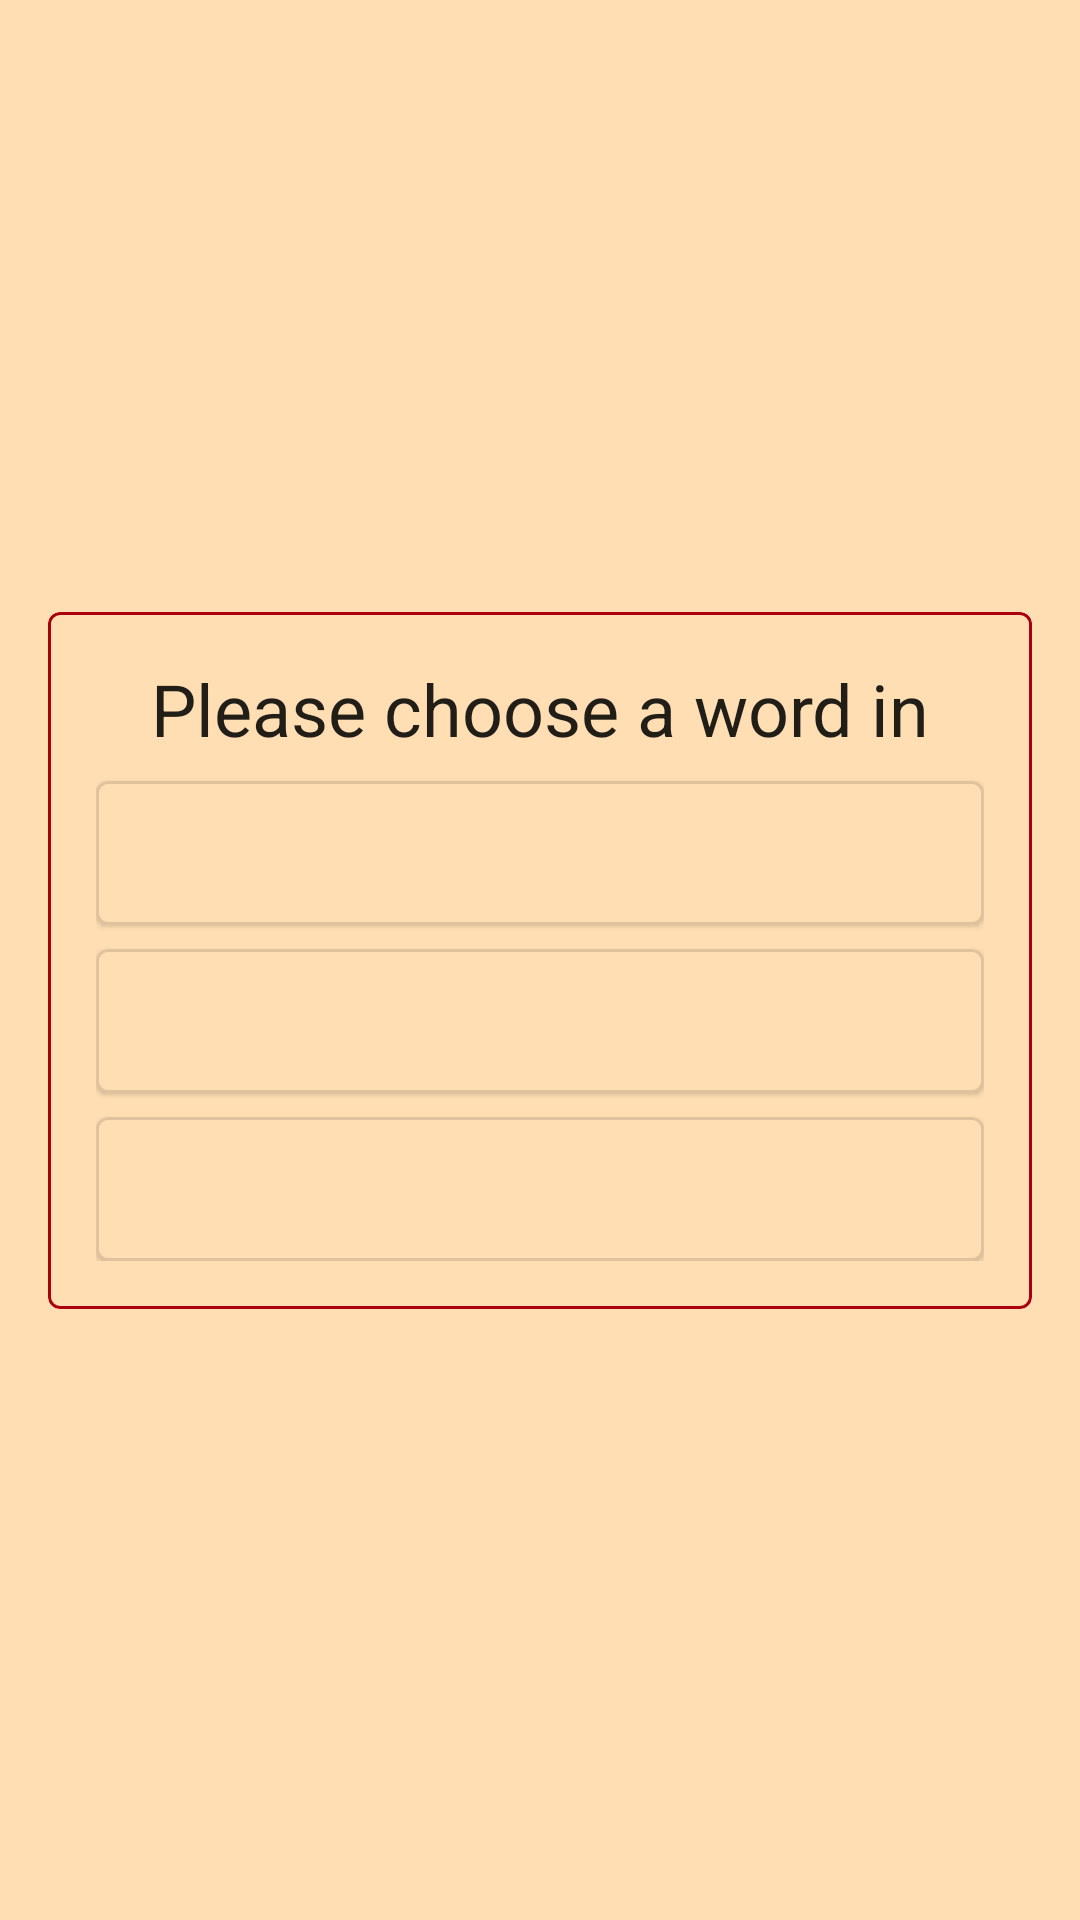

Reconstruct the res/layout file that produces this screen, plus the resources it refers to.
<!-- AndroidManifest.xml: application theme Theme.Canvas -->
<!-- res/layout/layout_drawing_and_choosing.xml -->
<?xml version="1.0" encoding="utf-8"?>
<androidx.constraintlayout.widget.ConstraintLayout xmlns:android="http://schemas.android.com/apk/res/android"
    xmlns:app="http://schemas.android.com/apk/res-auto"
    android:layout_width="match_parent"
    android:layout_height="match_parent">

    <com.google.android.material.card.MaterialCardView
        android:layout_width="match_parent"
        android:layout_height="wrap_content"
        android:layout_margin="16dp"
        android:visibility="visible"
        app:cardBackgroundColor="@color/canvas"
        app:cardElevation="0dp"
        app:layout_constraintBottom_toBottomOf="parent"
        app:layout_constraintLeft_toLeftOf="parent"
        app:layout_constraintRight_toRightOf="parent"
        app:layout_constraintTop_toTopOf="parent"
        app:strokeColor="@color/color_primary_variant"
        app:strokeWidth="1dp">

        <androidx.constraintlayout.widget.ConstraintLayout
            android:layout_width="match_parent"
            android:layout_height="match_parent"
            android:layout_margin="16dp"
            app:layout_constraintBottom_toBottomOf="parent"
            app:layout_constraintLeft_toLeftOf="parent"
            app:layout_constraintRight_toRightOf="parent"
            app:layout_constraintTop_toTopOf="parent">

            <com.google.android.material.textview.MaterialTextView
                android:id="@+id/tv_choose_word"
                style="@style/TextAppearance.MaterialComponents.Headline5"
                android:layout_width="match_parent"
                android:layout_height="wrap_content"
                android:text="@string/please_choose_a_word"
                android:textAlignment="center"
                app:layout_constraintBottom_toTopOf="@id/word1"
                app:layout_constraintLeft_toLeftOf="parent"
                app:layout_constraintRight_toRightOf="parent"
                app:layout_constraintTop_toTopOf="parent" />

            <com.google.android.material.card.MaterialCardView
                android:id="@+id/word1"
                style="?attr/materialButtonOutlinedStyle"
                android:layout_width="match_parent"
                android:layout_height="wrap_content"
                android:layout_marginTop="8dp"
                android:checkable="true"
                app:cardBackgroundColor="@color/canvas"
                app:layout_constraintBottom_toTopOf="@id/word2"
                app:layout_constraintLeft_toLeftOf="parent"
                app:layout_constraintRight_toRightOf="parent"
                app:layout_constraintTop_toBottomOf="@id/tv_choose_word">

                <com.google.android.material.textview.MaterialTextView
                    android:id="@+id/tv_word1"
                    android:layout_width="match_parent"
                    android:layout_height="wrap_content"
                    android:layout_gravity="center"
                    android:textAlignment="center" />

            </com.google.android.material.card.MaterialCardView>

            <com.google.android.material.card.MaterialCardView
                android:id="@+id/word2"
                style="?attr/materialButtonOutlinedStyle"
                android:layout_width="match_parent"
                android:layout_height="wrap_content"
                android:layout_marginTop="8dp"
                android:checkable="true"
                app:cardBackgroundColor="@color/canvas"
                app:layout_constraintBottom_toTopOf="@id/word3"
                app:layout_constraintLeft_toLeftOf="parent"
                app:layout_constraintRight_toRightOf="parent"
                app:layout_constraintTop_toBottomOf="@id/word1">

                <com.google.android.material.textview.MaterialTextView
                    android:id="@+id/tv_word2"
                    android:layout_width="match_parent"
                    android:layout_height="wrap_content"
                    android:layout_gravity="center"
                    android:textAlignment="center" />

            </com.google.android.material.card.MaterialCardView>

            <com.google.android.material.card.MaterialCardView
                android:id="@+id/word3"
                style="?attr/materialButtonOutlinedStyle"
                android:layout_width="match_parent"
                android:layout_height="wrap_content"
                android:layout_marginTop="8dp"
                android:checkable="true"
                app:cardBackgroundColor="@color/canvas"
                app:layout_constraintBottom_toBottomOf="parent"
                app:layout_constraintLeft_toLeftOf="parent"
                app:layout_constraintTop_toBottomOf="@id/word2">

                <com.google.android.material.textview.MaterialTextView
                    android:id="@+id/tv_word3"
                    android:layout_width="match_parent"
                    android:layout_height="wrap_content"
                    android:layout_gravity="center"
                    android:textAlignment="center" />

            </com.google.android.material.card.MaterialCardView>

        </androidx.constraintlayout.widget.ConstraintLayout>

    </com.google.android.material.card.MaterialCardView>

</androidx.constraintlayout.widget.ConstraintLayout>
<!-- resources referenced by this layout -->
<resources>
  <color name="canvas">#FFDEB4</color>
  <color name="color_primary_variant">#ab000d</color>
  <string name="please_choose_a_word">Please choose a word in</string>
  <style name="Theme.Canvas" parent="Theme.MaterialComponents.Light.DarkActionBar">
          
          <item name="colorPrimary">@color/color_primary</item>
          <item name="colorPrimaryVariant">@color/color_primary_variant</item>
          <item name="colorOnPrimary">@color/white</item>
          
          <item name="colorSecondary">@color/color_secondary</item>
          <item name="colorSecondaryVariant">@color/color_secondary_variant</item>
          <item name="colorOnSecondary">@color/white</item>
          
          <item name="android:statusBarColor">?attr/colorPrimary</item>
          
          <item name="android:windowBackground">@color/canvas</item>
      </style>
  <color name="color_primary">#e53935</color>
  <color name="white">#FFFFFFFF</color>
  <color name="color_secondary">#8559da</color>
  <color name="color_secondary_variant">#140078</color>
</resources>
